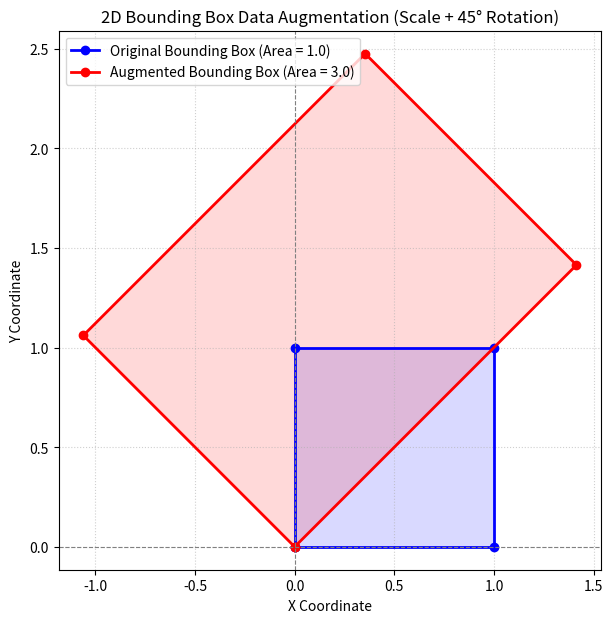

Recreate this plot in Python.
import numpy as np
import matplotlib.pyplot as plt

# 1. Input Data: 4 corner coordinates [x, y] of an object's bounding box
bbox_points = np.array([
    [0.0, 0.0],
    [1.0, 0.0],
    [1.0, 1.0],
    [0.0, 1.0]
])

# 2. Define Data Augmentation Parameters (45-degree rotation + scaling)
angle = np.deg2rad(45)
rotation_matrix = np.array([
    [np.cos(angle), -np.sin(angle)],
    [np.sin(angle),  np.cos(angle)]
])

scale_matrix = np.array([
    [2.0, 0.0],  # Scale x-axis by 2.0
    [0.0, 1.5]   # Scale y-axis by 1.5
])

# 3. Combine Transformations (Matrix Multiplication)
transformation = rotation_matrix @ scale_matrix
augmented_bbox = bbox_points @ transformation.T

# 4. Check Determinant (Area scaling factor & invertibility check)
det = np.linalg.det(transformation)

print("--- Computer Vision: Bounding Box Augmentation ---")
print("Original Bounding Box Corners:\n", bbox_points)
print("\nComposite Transformation Matrix:\n", np.round(transformation, 4))
print("\nAugmented Bounding Box Corners:\n", np.round(augmented_bbox, 4))
print(f"\nDeterminant (Area Scaling Factor): {det:.2f}")

# 5. Reverse the Transformation using the Matrix Inverse
if not np.isclose(det, 0.0):
    inv_transformation = np.linalg.inv(transformation)
    recovered_bbox = augmented_bbox @ inv_transformation.T
    print("\nRecovered Original Corners (via Matrix Inverse):\n", np.round(recovered_bbox, 4))
else:
    print("\nMatrix is singular (Determinant is 0); transformation cannot be inverted.")

# 6. Visualize Original vs. Augmented Bounding Box
# Append the first point to the end to close the 4-sided polygon when plotting
orig_closed = np.vstack([bbox_points, bbox_points[0]])
aug_closed = np.vstack([augmented_bbox, augmented_bbox[0]])

plt.figure(figsize=(7, 7))
plt.plot(orig_closed[:, 0], orig_closed[:, 1], 'b-o', linewidth=2, label='Original Bounding Box (Area = 1.0)')
plt.fill(orig_closed[:, 0], orig_closed[:, 1], color='blue', alpha=0.15)

plt.plot(aug_closed[:, 0], aug_closed[:, 1], 'r-o', linewidth=2, label=f'Augmented Bounding Box (Area = {det:.1f})')
plt.fill(aug_closed[:, 0], aug_closed[:, 1], color='red', alpha=0.15)

# Formatting for geometric accuracy
plt.axhline(0, color='gray', linewidth=0.8, linestyle='--')
plt.axvline(0, color='gray', linewidth=0.8, linestyle='--')
plt.grid(True, linestyle=':', alpha=0.6)
plt.axis('equal')  # Prevents visual distortion of angles and lengths
plt.title('2D Bounding Box Data Augmentation (Scale + 45° Rotation)')
plt.xlabel('X Coordinate')
plt.ylabel('Y Coordinate')
plt.legend(loc='upper left')

# Save the figure directly for your GitHub README
plt.savefig('bbox_transformation.png', dpi=150, bbox_inches='tight')
print("\nGraph saved as 'bbox_transformation.png'")
plt.show()
